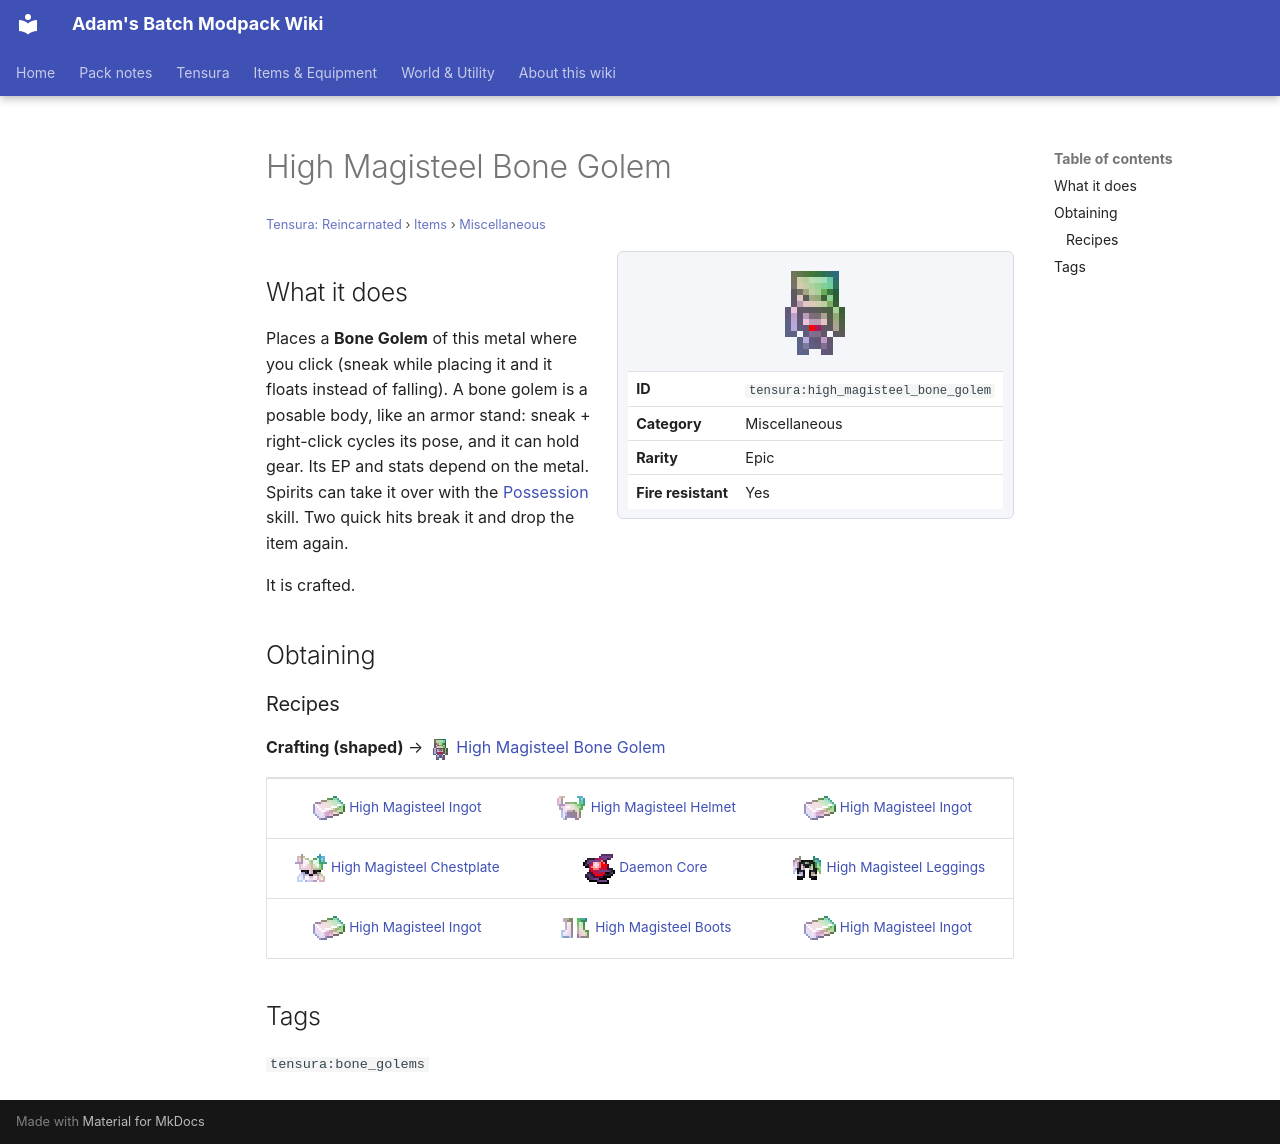

repository: Proteus-Nell/Adams-Batch-MC-Modpack-Wiki · page: tensura-reincarnated/items/miscellaneous/high-magisteel-bone-golem/index.html · generator: mkdocs

# High Magisteel Bone Golem

<small>[Tensura: Reincarnated](../../index.md) &rsaquo; [Items](../index.md) &rsaquo; [Miscellaneous](index.md)</small>

<div class="infobox" markdown>

![High Magisteel Bone Golem](../../../assets/icons/tensura/item/high_magisteel_bone_golem.png)

| | |
|---|---|
| **ID** | `tensura:high_magisteel_bone_golem` |
| **Category** | Miscellaneous |
| **Rarity** | Epic |
| **Fire resistant** | Yes |

</div>

## What it does

Places a **Bone Golem** of this metal where you click (sneak while placing it and it floats instead of falling). A bone golem is a posable body, like an armor stand: sneak + right-click cycles its pose, and it can hold gear. Its EP and stats depend on the metal. Spirits can take it over with the [Possession](../../abilities/intrinsic-skills/possession.md) skill. Two quick hits break it and drop the item again.

It is crafted.

## Obtaining

### Recipes

**Crafting (shaped)** &rarr; ![](../../../assets/icons/tensura/item/high_magisteel_bone_golem.png) [High Magisteel Bone Golem](high-magisteel-bone-golem.md)

<div class="recipe" markdown>

| | | |
|---|---|---|
| ![](../../../assets/icons/tensura/item/high_magisteel_ingot.png) [High Magisteel Ingot](../materials/high-magisteel-ingot.md) | ![](../../../assets/icons/tensura/item/high_magisteel_helmet.png) [High Magisteel Helmet](../armor/high-magisteel-helmet.md) | ![](../../../assets/icons/tensura/item/high_magisteel_ingot.png) [High Magisteel Ingot](../materials/high-magisteel-ingot.md) |
| ![](../../../assets/icons/tensura/item/high_magisteel_chestplate.png) [High Magisteel Chestplate](../armor/high-magisteel-chestplate.md) | ![](../../../assets/icons/tensura/item/daemon_core.png) [Daemon Core](../materials/daemon-core.md) | ![](../../../assets/icons/tensura/item/high_magisteel_leggings.png) [High Magisteel Leggings](../armor/high-magisteel-leggings.md) |
| ![](../../../assets/icons/tensura/item/high_magisteel_ingot.png) [High Magisteel Ingot](../materials/high-magisteel-ingot.md) | ![](../../../assets/icons/tensura/item/high_magisteel_boots.png) [High Magisteel Boots](../armor/high-magisteel-boots.md) | ![](../../../assets/icons/tensura/item/high_magisteel_ingot.png) [High Magisteel Ingot](../materials/high-magisteel-ingot.md) |

</div>

## Tags

`tensura:bone_golems`
